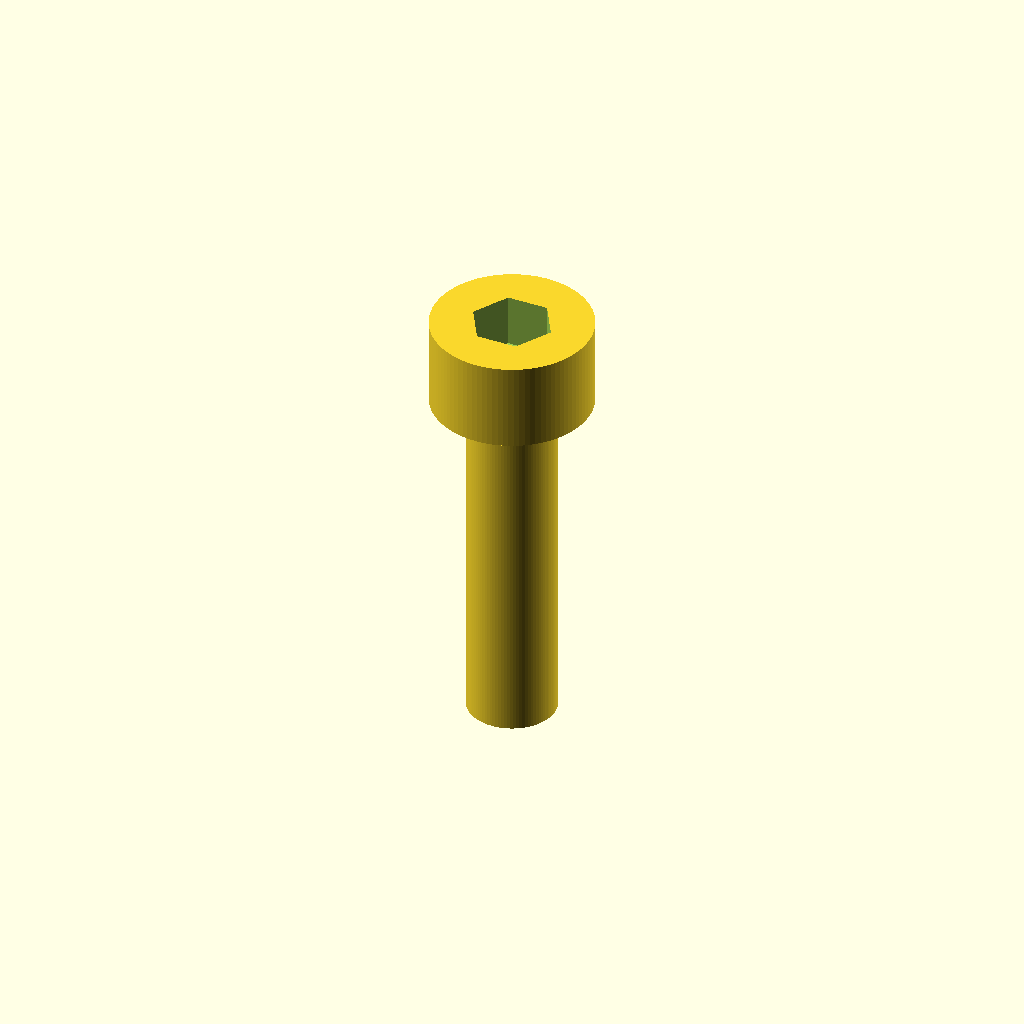
Cell 1: the model at its default parameters.
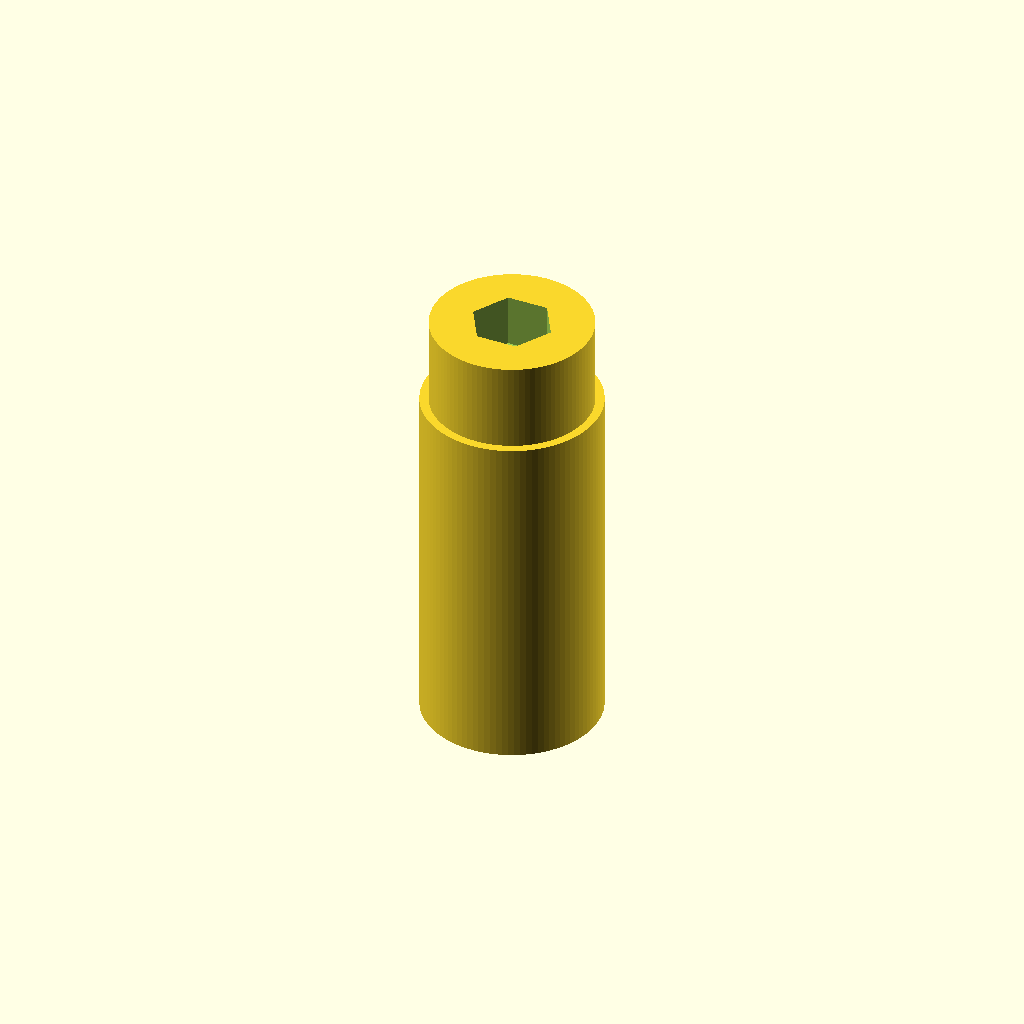
Cell 2 — shaft_d set to 5, the other parameters unchanged.
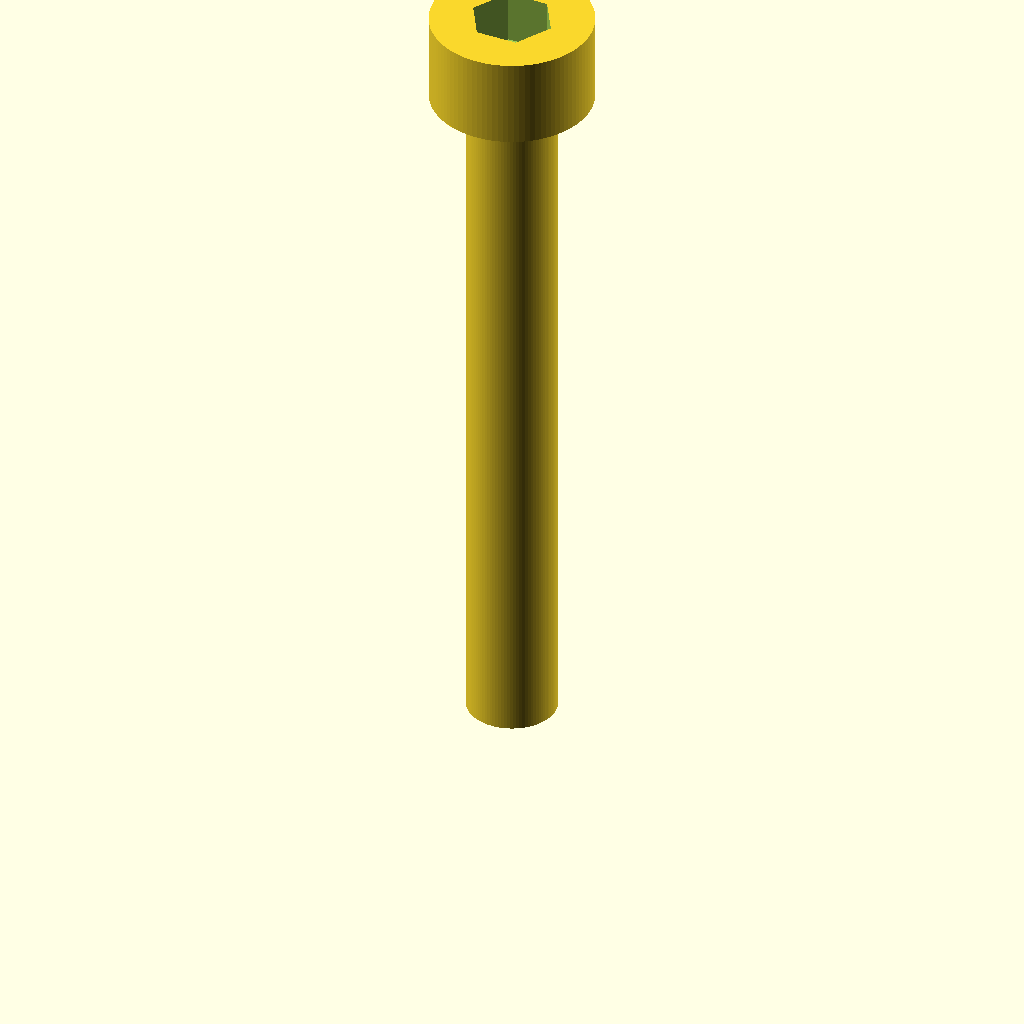
Cell 3: the same model with length = 20.
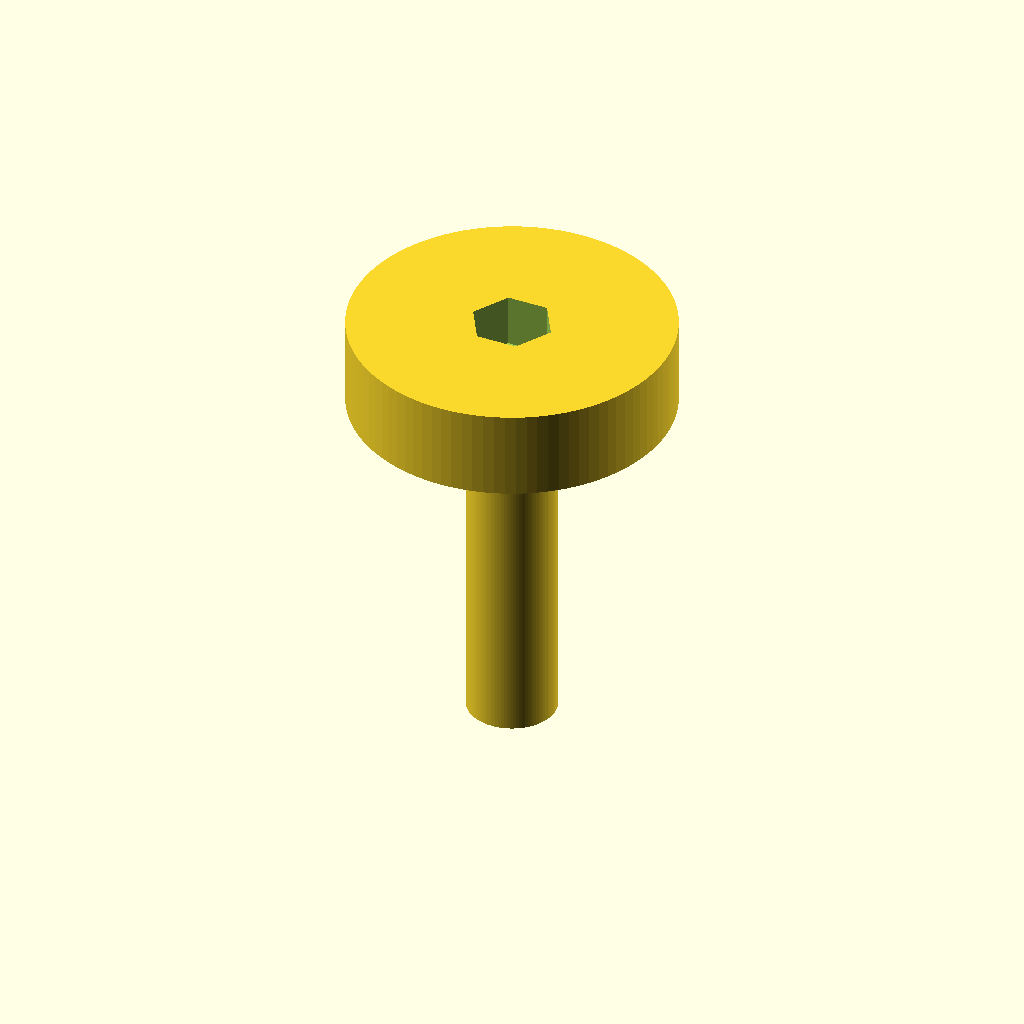
Cell 4: head_d = 9 (everything else at default).
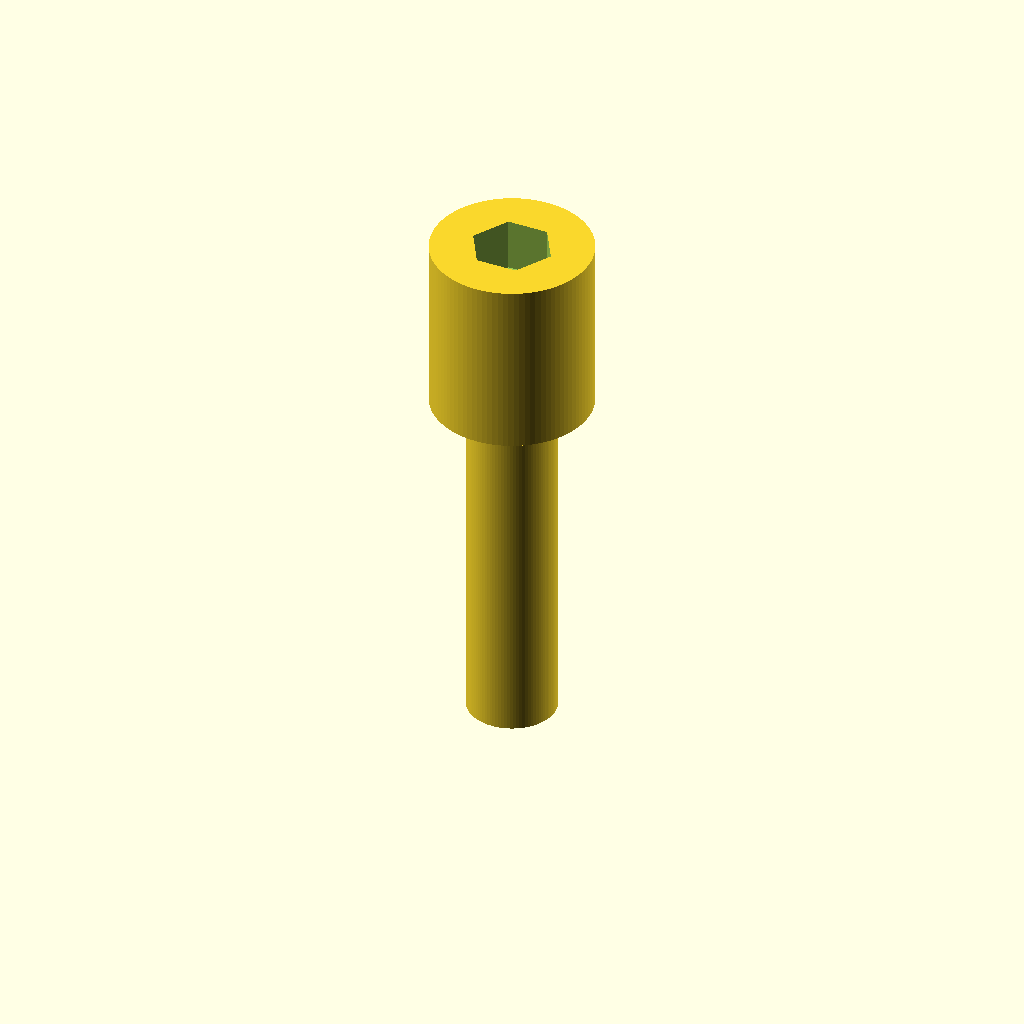
Cell 5 — head_h set to 5, the other parameters unchanged.
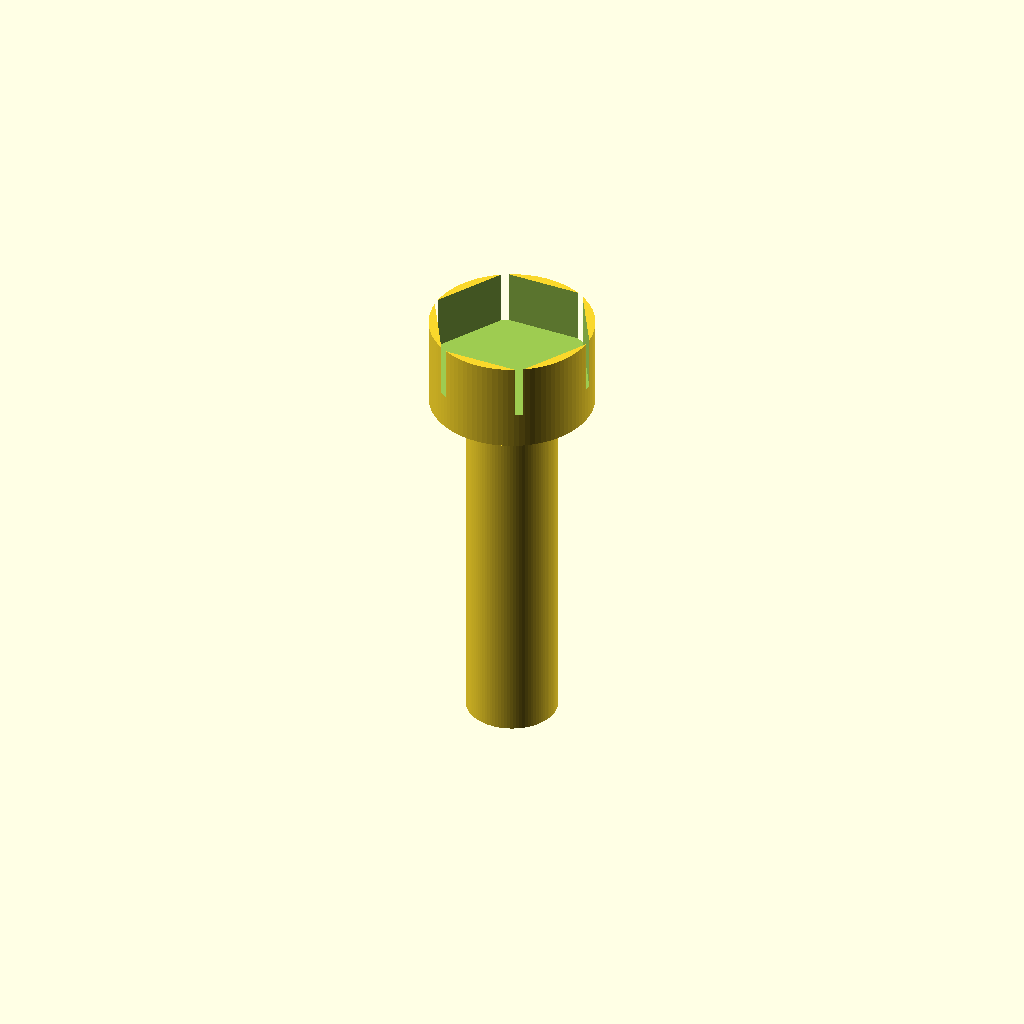
Cell 6: the same model with socket_af = 4.
One fixed orthographic camera (rotation 55°, 0°, 25°; colour scheme Cornfield) for every cell.
OpenSCAD source file additional_study/matched_effort/results/direct_repair/scad/screw__M2p5_cap_screw.scad:
$fn = 96;

shaft_d = 2.5;
length = 10;

head_d = 4.5;
head_h = 2.5;

// Approximate hex socket for M2.5: 2.0mm across flats, depth ~1.5mm
socket_af = 2.0;
socket_depth = 1.5;

module hex_prism(af, h) {
    // Regular hex with across-flats = af => circumradius = af / sqrt(3)
    r = af / sqrt(3);
    cylinder(h = h, r = r, $fn = 6);
}

difference() {
    union() {
        // Shaft
        cylinder(h = length, d = shaft_d);

        // Head
        translate([0,0,length])
            cylinder(h = head_h, d = head_d);
    }

    // Hex socket cut
    translate([0,0,length + head_h - socket_depth])
        hex_prism(socket_af, socket_depth + 0.01);
}
Parameter table extracted from the source (name, type, default, range or options):
shaft_d: number, default 2.5
length: number, default 10
head_d: number, default 4.5
head_h: number, default 2.5
socket_af: number, default 2
socket_depth: number, default 1.5
